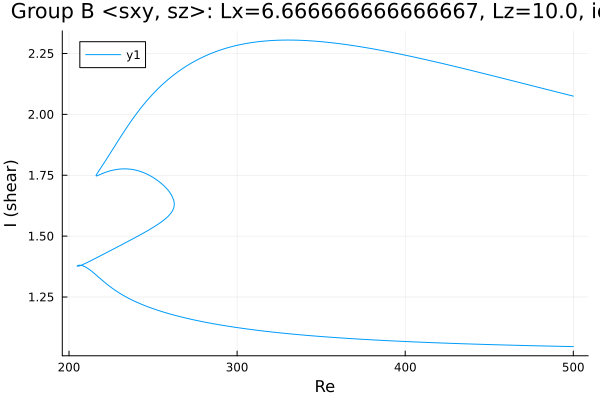

The file beside this chart, header and first rows:
Re, shear
500.0, 1.046
499.4, 1.046
498, 1.047
496.6, 1.047
495.2, 1.047
493.7, 1.047
492.3, 1.047
490.9, 1.048
489.5, 1.048
488.1, 1.048
486.7, 1.048
485.3, 1.048
483.8, 1.049
482.4, 1.049
481, 1.049
479.6, 1.049
478.2, 1.05
476.8, 1.05
475.4, 1.05
473.9, 1.05
472.5, 1.05
471.1, 1.051
469.7, 1.051
468.3, 1.051
466.9, 1.051
465.5, 1.052
464, 1.052
462.6, 1.052
461.2, 1.052
459.8, 1.053
458.4, 1.053
457, 1.053
455.6, 1.054
454.1, 1.054
452.7, 1.054
451.3, 1.054
449.9, 1.055
448.5, 1.055
447.1, 1.055
445.7, 1.056
444.2, 1.056
442.8, 1.056
441.4, 1.056
440, 1.057
438.6, 1.057
437.2, 1.057
435.8, 1.058
434.3, 1.058
432.9, 1.058
431.5, 1.059
430.1, 1.059
428.7, 1.059
427.3, 1.06
425.9, 1.06
424.4, 1.06
423, 1.061
421.6, 1.061
420.2, 1.061
418.8, 1.062
417.4, 1.062
... 589 more rows
